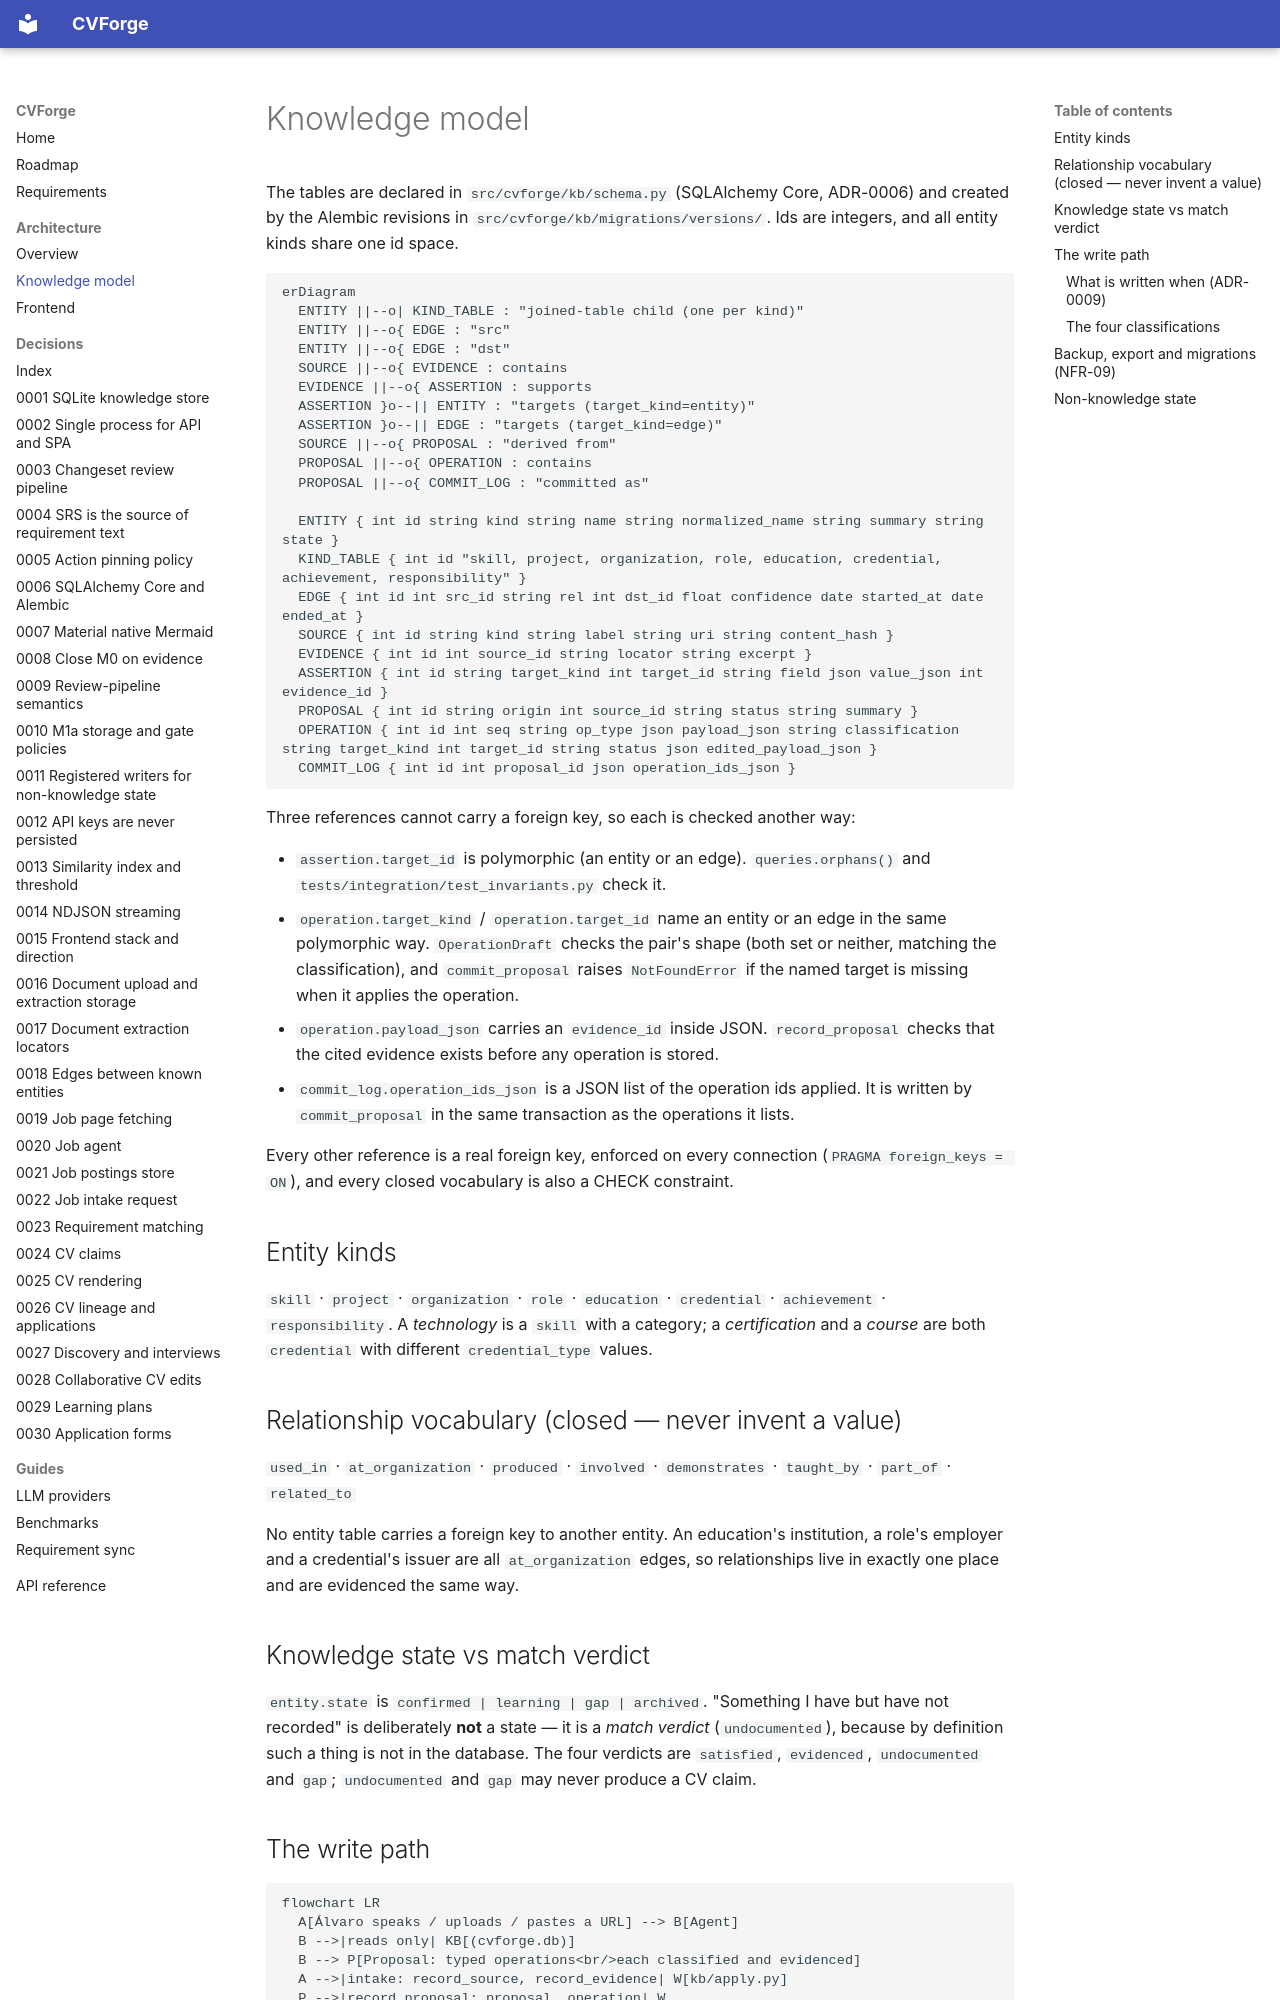

repository: SelfishCoconut/cvforge · page: architecture/knowledge-model/index.html · generator: mkdocs

# Knowledge model

The tables are declared in `src/cvforge/kb/schema.py` (SQLAlchemy Core, ADR-0006)
and created by the Alembic revisions in `src/cvforge/kb/migrations/versions/`.
Ids are integers, and all entity kinds share one id space.

```mermaid
erDiagram
  ENTITY ||--o| KIND_TABLE : "joined-table child (one per kind)"
  ENTITY ||--o{ EDGE : "src"
  ENTITY ||--o{ EDGE : "dst"
  SOURCE ||--o{ EVIDENCE : contains
  EVIDENCE ||--o{ ASSERTION : supports
  ASSERTION }o--|| ENTITY : "targets (target_kind=entity)"
  ASSERTION }o--|| EDGE : "targets (target_kind=edge)"
  SOURCE ||--o{ PROPOSAL : "derived from"
  PROPOSAL ||--o{ OPERATION : contains
  PROPOSAL ||--o{ COMMIT_LOG : "committed as"

  ENTITY { int id string kind string name string normalized_name string summary string state }
  KIND_TABLE { int id "skill, project, organization, role, education, credential, achievement, responsibility" }
  EDGE { int id int src_id string rel int dst_id float confidence date started_at date ended_at }
  SOURCE { int id string kind string label string uri string content_hash }
  EVIDENCE { int id int source_id string locator string excerpt }
  ASSERTION { int id string target_kind int target_id string field json value_json int evidence_id }
  PROPOSAL { int id string origin int source_id string status string summary }
  OPERATION { int id int seq string op_type json payload_json string classification string target_kind int target_id string status json edited_payload_json }
  COMMIT_LOG { int id int proposal_id json operation_ids_json }
```

Three references cannot carry a foreign key, so each is checked another way:

- `assertion.target_id` is polymorphic (an entity or an edge). `queries.orphans()`
  and `tests/integration/test_invariants.py` check it.
- `operation.target_kind` / `operation.target_id` name an entity or an edge in the
  same polymorphic way. `OperationDraft` checks the pair's shape (both set or
  neither, matching the classification), and `commit_proposal` raises
  `NotFoundError` if the named target is missing when it applies the operation.
- `operation.payload_json` carries an `evidence_id` inside JSON. `record_proposal`
  checks that the cited evidence exists before any operation is stored.
- `commit_log.operation_ids_json` is a JSON list of the operation ids applied. It
  is written by `commit_proposal` in the same transaction as the operations it
  lists.

Every other reference is a real foreign key, enforced on every connection
(`PRAGMA foreign_keys = ON`), and every closed vocabulary is also a CHECK
constraint.

## Entity kinds

`skill` · `project` · `organization` · `role` · `education` · `credential` ·
`achievement` · `responsibility`. A *technology* is a `skill` with a category; a
*certification* and a *course* are both `credential` with different
`credential_type` values.

## Relationship vocabulary (closed — never invent a value)

`used_in` · `at_organization` · `produced` · `involved` · `demonstrates` ·
`taught_by` · `part_of` · `related_to`

No entity table carries a foreign key to another entity. An education's
institution, a role's employer and a credential's issuer are all
`at_organization` edges, so relationships live in exactly one place and are
evidenced the same way.

## Knowledge state vs match verdict

`entity.state` is `confirmed | learning | gap | archived`. "Something I have but
have not recorded" is deliberately **not** a state — it is a *match verdict*
(`undocumented`), because by definition such a thing is not in the database. The
four verdicts are `satisfied`, `evidenced`, `undocumented` and `gap`;
`undocumented` and `gap` may never produce a CV claim.
